Dataset: data (GitHub, dark-capricornus/Brain-tumor-detection-using-cnn). Classes: no tumor, tumor.

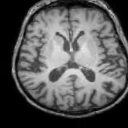
Label: no tumor

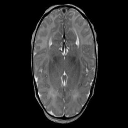
Label: no tumor

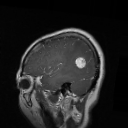
Label: tumor

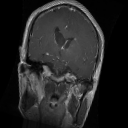
Label: tumor

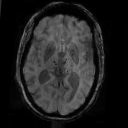
Label: no tumor

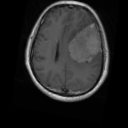
Label: tumor
